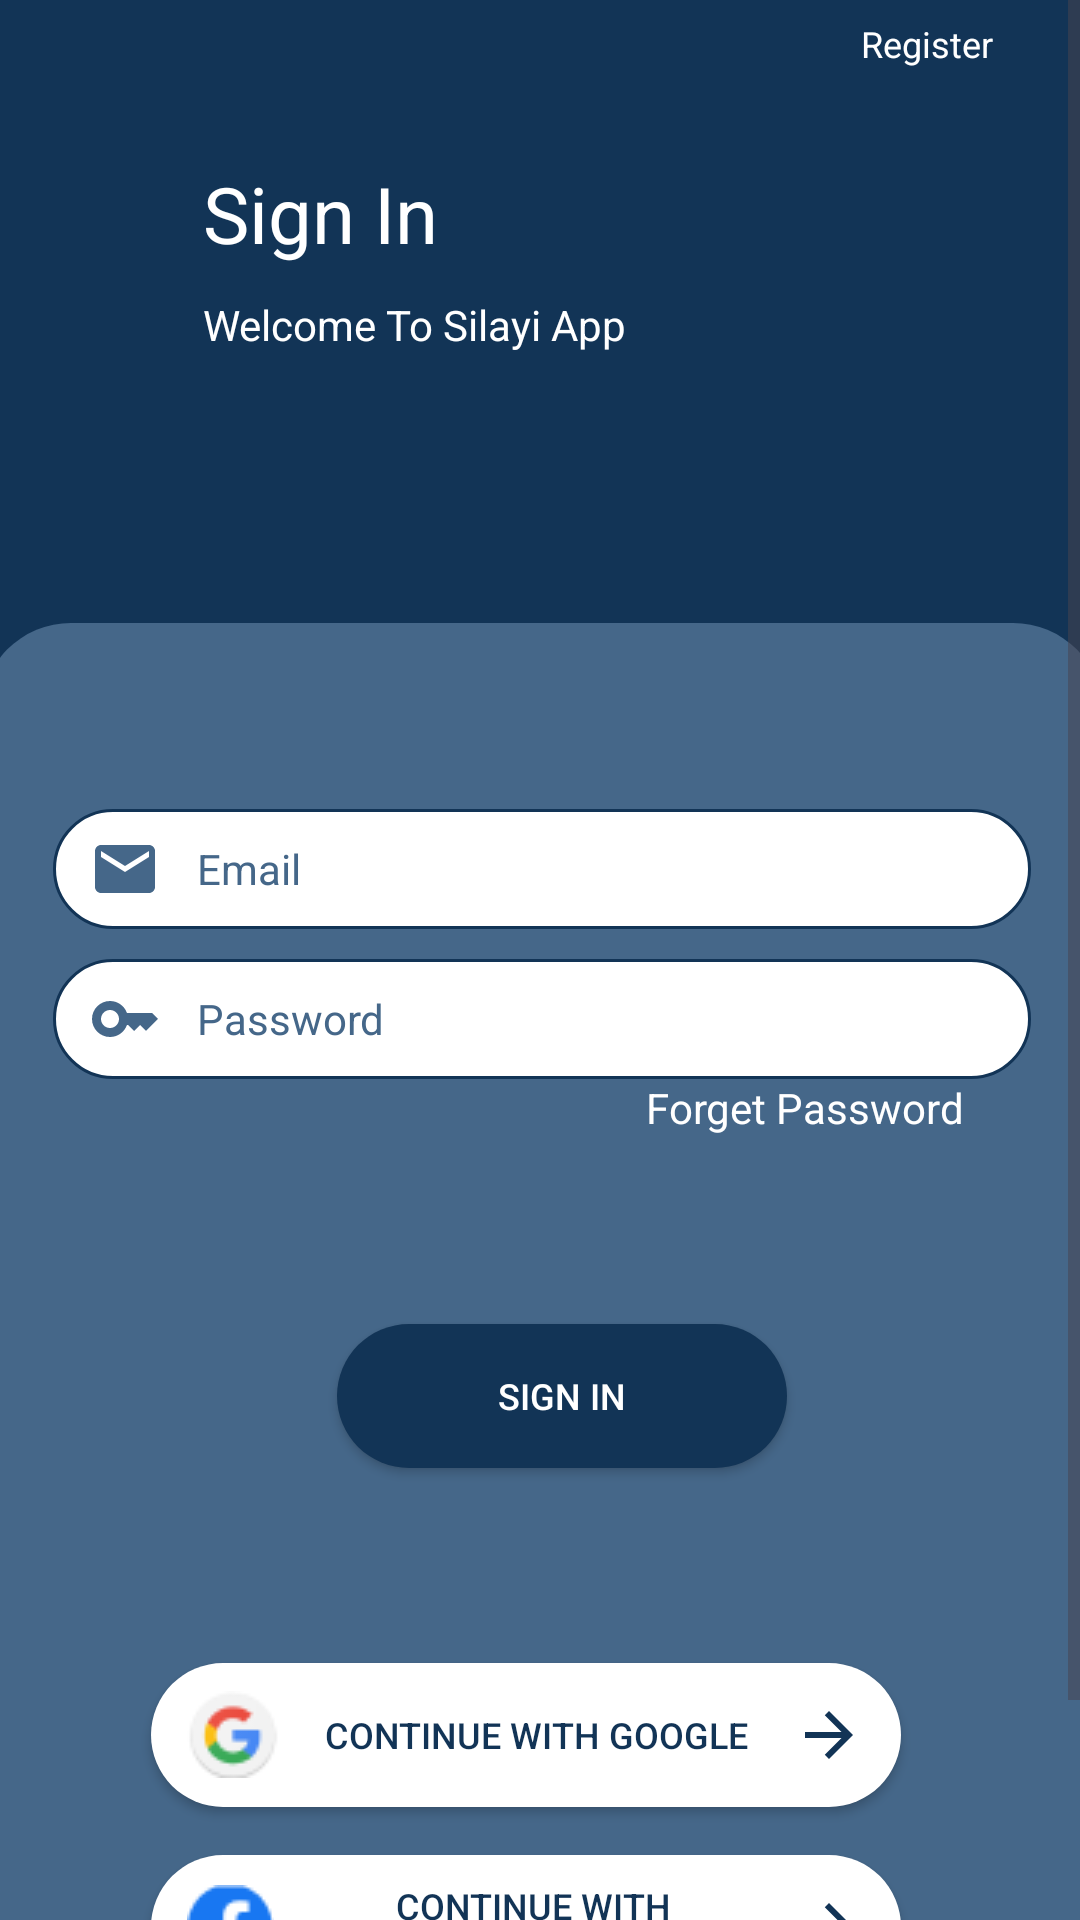

Reconstruct the res/layout file that produces this screen, plus the resources it refers to.
<!-- AndroidManifest.xml: application theme Theme.Silayi -->
<!-- res/layout/activity_tailor_sign_in.xml -->
<?xml version="1.0" encoding="utf-8"?>
<androidx.constraintlayout.widget.ConstraintLayout xmlns:android="http://schemas.android.com/apk/res/android"
    xmlns:app="http://schemas.android.com/apk/res-auto"
    xmlns:tools="http://schemas.android.com/tools"
    android:layout_width="match_parent"
    android:layout_height="match_parent"
    android:background="@color/darkblue"
    tools:context=".Tailor_sign_in">

<ScrollView
    android:layout_width="match_parent"
    android:layout_height="match_parent"
    app:layout_constraintBottom_toBottomOf="parent">

    <androidx.constraintlayout.widget.ConstraintLayout
        android:layout_width="match_parent"
        android:layout_height="match_parent">

        <ImageView
            android:id="@+id/backArrowImage1"
            android:layout_width="wrap_content"
            android:layout_height="wrap_content"
            app:layout_constraintBottom_toBottomOf="parent"
            app:layout_constraintEnd_toEndOf="parent"
            app:layout_constraintHorizontal_bias="0.07"
            app:layout_constraintStart_toStartOf="parent"
            app:layout_constraintTop_toTopOf="parent"
            app:layout_constraintVertical_bias="0.01999998"
            app:srcCompat="@drawable/baseline_arrow_back_24" />

        <TextView
            android:id="@+id/registerLink1"
            android:layout_width="wrap_content"
            android:layout_height="wrap_content"
            android:text="@string/register"
            android:textColor="@color/white"
            android:textSize="12sp"
            app:layout_constraintBottom_toBottomOf="@+id/backArrowImage1"
            app:layout_constraintEnd_toEndOf="parent"
            app:layout_constraintHorizontal_bias="0.9"
            app:layout_constraintStart_toEndOf="@+id/backArrowImage1"
            app:layout_constraintTop_toTopOf="@+id/backArrowImage1" />

        <TextView
            android:id="@+id/signup1"
            android:layout_width="wrap_content"
            android:layout_height="wrap_content"
            android:text="Sign In"
            android:textColor="@color/white"
            android:textSize="26sp"
            app:layout_constraintBottom_toBottomOf="parent"
            app:layout_constraintEnd_toEndOf="parent"
            app:layout_constraintHorizontal_bias="0.24"
            app:layout_constraintStart_toStartOf="parent"
            app:layout_constraintTop_toTopOf="parent"
            app:layout_constraintVertical_bias="0.078" />

        <TextView
            android:id="@+id/ezsilai1"
            android:layout_width="wrap_content"
            android:layout_height="wrap_content"
            android:layout_marginTop="10dp"
            android:text="@string/welcome_to_ez_sial"
            android:textColor="@color/white"
            android:textSize="14sp"
            app:layout_constraintEnd_toEndOf="@+id/signup1"
            app:layout_constraintHorizontal_bias="0.0"
            app:layout_constraintStart_toStartOf="@+id/signup1"
            app:layout_constraintTop_toBottomOf="@+id/signup1" />

        <androidx.constraintlayout.widget.ConstraintLayout
            android:id="@+id/cardView1"
            android:layout_width="374dp"
            android:layout_height="515dp"
            android:layout_marginTop="90dp"
            android:background="@drawable/cardview"
            app:layout_constraintBottom_toBottomOf="parent"
            app:layout_constraintEnd_toEndOf="parent"
            app:layout_constraintHorizontal_bias="0.486"
            app:layout_constraintStart_toStartOf="parent"
            app:layout_constraintTop_toBottomOf="@+id/ezsilai1"
            app:layout_constraintVertical_bias="1.0">


            <EditText
                android:id="@+id/email1"
                style="@style/customInput"
                android:background="@drawable/custom_input"
                android:drawableStart="@drawable/custom_email"
                android:hint="@string/email"
                android:inputType="textEmailAddress"
                android:maxEms="20"
                app:layout_constraintBottom_toTopOf="@+id/signup_btn1"
                app:layout_constraintEnd_toEndOf="parent"
                app:layout_constraintStart_toStartOf="parent"
                app:layout_constraintTop_toTopOf="parent"
                app:layout_constraintVertical_bias="0.32" />

            <EditText
                android:id="@+id/editText131"
                style="@style/customInput"
                android:layout_marginTop="10dp"
                android:background="@drawable/custom_input"
                android:drawableStart="@drawable/custom_key"
                android:hint="Password"
                android:inputType="textPassword"
                android:maxEms="25"
                app:layout_constraintEnd_toEndOf="@+id/email1"
                app:layout_constraintHorizontal_bias="0.0"
                app:layout_constraintStart_toStartOf="@+id/email1"
                app:layout_constraintTop_toBottomOf="@+id/email1" />

            <androidx.appcompat.widget.AppCompatButton
                android:id="@+id/signup_btn1"
                style="@style/darkBlueButton"
                android:layout_width="150dp"
                android:layout_height="wrap_content"
                android:text="Sign In"
                app:layout_constraintBottom_toBottomOf="parent"
                app:layout_constraintEnd_toEndOf="@+id/editText131"
                app:layout_constraintHorizontal_bias="0.402"
                app:layout_constraintStart_toStartOf="@+id/editText131"
                app:layout_constraintTop_toTopOf="parent" />

            <androidx.appcompat.widget.AppCompatButton
                android:id="@+id/googlebtn1"
                style="@style/WhiteButton"
                android:layout_width="250dp"
                android:layout_height="wrap_content"
                android:drawableStart="@drawable/google"
                android:text="@string/continue_with_google"
                app:layout_constraintBottom_toBottomOf="parent"
                app:layout_constraintEnd_toEndOf="@+id/signup_btn1"
                app:layout_constraintHorizontal_bias="0.623"
                app:layout_constraintStart_toStartOf="@+id/signup_btn1"
                app:layout_constraintTop_toTopOf="parent"
                app:layout_constraintVertical_bias="0.742" />

            <androidx.appcompat.widget.AppCompatButton
                android:id="@+id/facebookbtn1"
                style="@style/WhiteButton"
                android:layout_width="250dp"
                android:layout_height="wrap_content"
                android:layout_marginTop="16dp"
                android:drawableStart="@drawable/fb"
                android:drawableEnd="@drawable/baseline_arrow_forward"
                android:drawablePadding="15dp"
                android:text="@string/continue_with_facebook"
                app:layout_constraintEnd_toEndOf="@+id/googlebtn1"
                app:layout_constraintHorizontal_bias="1.0"
                app:layout_constraintStart_toStartOf="@+id/googlebtn1"
                app:layout_constraintTop_toBottomOf="@+id/googlebtn1" />

            <TextView
                android:id="@+id/forgetPassword1"
                android:layout_width="wrap_content"
                android:layout_height="wrap_content"
                android:layout_marginTop="40dp"
                android:text="Forget Password"
                android:textColor="@color/white"
                app:layout_constraintEnd_toEndOf="@+id/editText131"
                app:layout_constraintHorizontal_bias="0.79"
                app:layout_constraintStart_toStartOf="@+id/editText131"
                app:layout_constraintTop_toTopOf="@+id/editText131" />


        </androidx.constraintlayout.widget.ConstraintLayout>
    </androidx.constraintlayout.widget.ConstraintLayout>
</ScrollView>

</androidx.constraintlayout.widget.ConstraintLayout>
<!-- resources referenced by this layout -->
<resources>
  <color name="darkblue">#FF123456</color>
  <color name="white">#FFFFFFFF</color>
  <!-- drawable baseline_arrow_forward (drawable) -->
  <vector android:autoMirrored="true" android:height="24dp"
      android:viewportHeight="24"
      android:viewportWidth="24" android:width="24dp" xmlns:android="http://schemas.android.com/apk/res/android">
      <path android:fillColor="@color/darkblue" android:pathData="M12,4l-1.41,1.41L16.17,11H4v2h12.17l-5.58,5.59L12,20l8,-8z"/>
  </vector>
  <!-- drawable cardview (drawable) -->
  <shape xmlns:android="http://schemas.android.com/apk/res/android" android:shape="rectangle">
      <solid android:color="@color/lightblue"></solid>
      <corners
          android:topLeftRadius="30dp"
          android:topRightRadius="30dp" />
  </shape>
  <!-- drawable custom_email (drawable) -->
  <?xml version="1.0" encoding="utf-8"?>
  <selector xmlns:android="http://schemas.android.com/apk/res/android">
      <item android:state_focused="true" android:drawable="@drawable/baseline_email_focused"/>
      <item android:state_focused="false" android:drawable="@drawable/baseline_email"/>
  </selector>
  <!-- drawable custom_key (drawable) -->
  <?xml version="1.0" encoding="utf-8"?>
  <selector xmlns:android="http://schemas.android.com/apk/res/android">
      <item android:state_focused="true" android:drawable="@drawable/baseline_key_focused"/>
      <item android:state_focused="false" android:drawable="@drawable/baseline_key"/>
  </selector>
  <string name="continue_with_facebook">Continue with Facebook</string>
  <string name="continue_with_google">Continue with Google</string>
  <string name="email">Email</string>
  <string name="register">Register</string>
  <string name="welcome_to_ez_sial">Welcome To  Silayi App</string>
  <style name="WhiteButton">
          <item name="android:background">@drawable/whiteroundbutton</item>
          <item name="android:textColor">@color/darkblue</item>
          <item name="android:textSize">12sp</item> 
          <item name="android:paddingStart">12dp</item> 
          <item name="android:paddingEnd">12dp</item> 
          <item name="android:drawableEnd">@drawable/baseline_arrow_forward</item>
      </style>
  <style name="darkBlueButton">
          <item name="android:background">@drawable/buttonround</item>
          <item name="android:textColor">@color/white</item>
          <item name="android:textSize">12sp</item> 
      </style>
  <style name="Theme.Silayi" parent="Base.Theme.Silayi" />
  <color name="lightblue">#FF456789</color>
  <!-- drawable baseline_email (drawable) -->
  <vector android:height="24dp"
      android:viewportHeight="24" android:viewportWidth="24"
      android:width="24dp" xmlns:android="http://schemas.android.com/apk/res/android">
      <path android:fillColor="@color/lightblue" android:pathData="M20,4L4,4c-1.1,0 -1.99,0.9 -1.99,2L2,18c0,1.1 0.9,2 2,2h16c1.1,0 2,-0.9 2,-2L22,6c0,-1.1 -0.9,-2 -2,-2zM20,8l-8,5 -8,-5L4,6l8,5 8,-5v2z"/>
  </vector>
  <!-- drawable whiteroundbutton (drawable) -->
  <shape xmlns:android="http://schemas.android.com/apk/res/android" android:shape="rectangle">
  
      <solid android:color="@color/white"></solid>
      <corners
          android:topLeftRadius="30dp"
          android:topRightRadius="30dp"
          android:bottomLeftRadius="30dp"
          android:bottomRightRadius="30dp" />
  </shape>
  <!-- drawable buttonround (drawable) -->
  <shape xmlns:android="http://schemas.android.com/apk/res/android" android:shape="rectangle">
  
      <solid android:color="@color/darkblue"></solid>
      <corners
          android:topLeftRadius="30dp"
          android:topRightRadius="30dp"
          android:bottomLeftRadius="30dp"
          android:bottomRightRadius="30dp" />
  
  </shape>
  <color name="black">#FF000000</color>
</resources>
